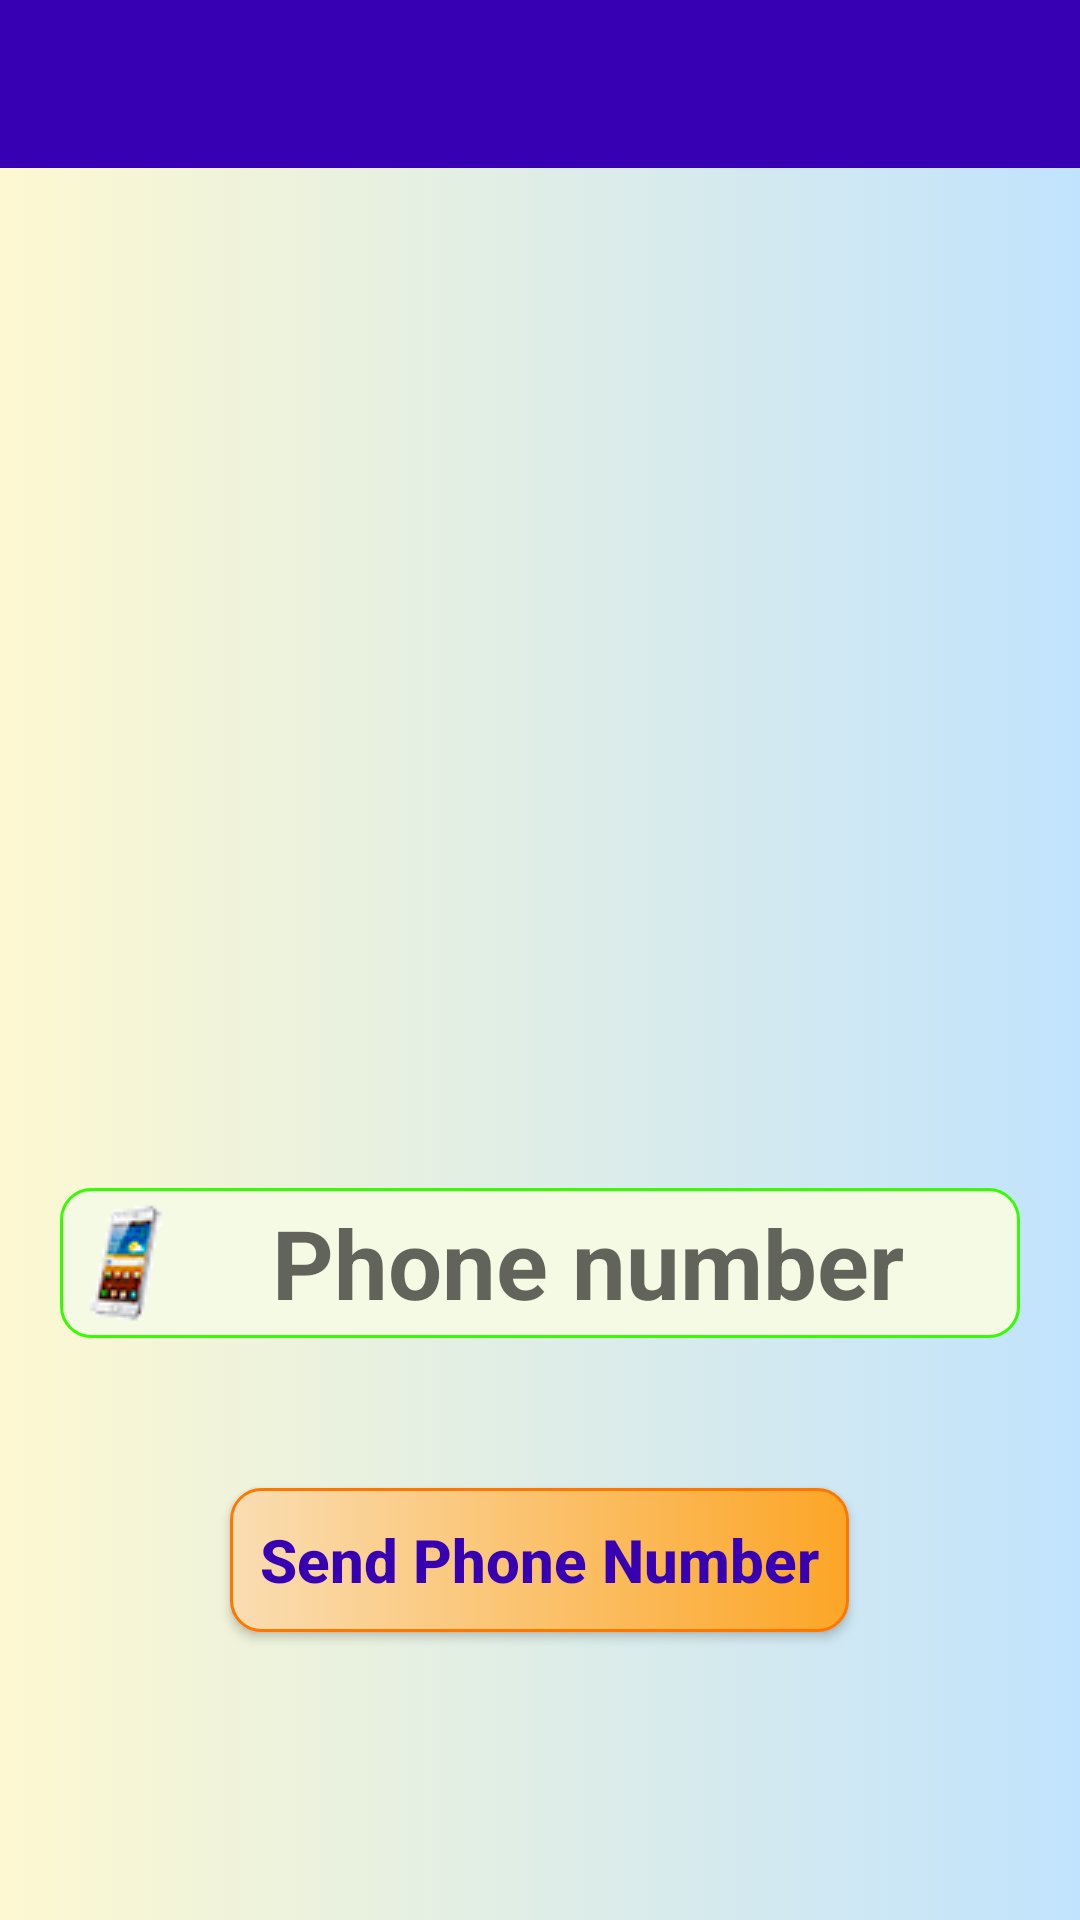

Android layout source for this screen:
<!-- AndroidManifest.xml: application theme AppTheme -->
<!-- res/layout/activity_login_phone.xml -->
<?xml version="1.0" encoding="utf-8"?>
<RelativeLayout xmlns:android="http://schemas.android.com/apk/res/android"
    xmlns:tools="http://schemas.android.com/tools"
    android:layout_width="match_parent"
    android:layout_height="match_parent"
    android:background="@drawable/background"
    tools:context=".LoginPhoneActivity">

    <include
        android:id="@+id/activity_login_phone_toolbar"
        layout="@layout/app_bar_layout" />

    <androidx.appcompat.widget.AppCompatImageView
        android:id="@+id/image_phone"
        android:layout_marginHorizontal="20dp"
        android:layout_marginTop="20dp"
        android:layout_width="match_parent"
        android:layout_height="320dp"
        android:layout_below="@+id/activity_login_phone_toolbar"
        android:background="@drawable/phone_set" />
    <EditText
        android:id="@+id/phone_nnumber_input"
        android:layout_width="match_parent"
        android:layout_height="50dp"
        android:layout_alignParentStart="true"
        android:layout_marginHorizontal="20dp"
        android:layout_below="@+id/image_phone"
        android:background="@drawable/inputs"
        android:padding="2dp"
        android:paddingEnd="10dp"
        android:hint="@string/phone_number"
        android:textAllCaps="false"
        android:textSize="32sp"
        android:drawableStart="@drawable/phone"
        android:textAlignment="center"
        android:textStyle="bold"
        tools:ignore="Autofill,RtlSymmetry,TextFields" />

    <EditText
        android:id="@+id/verification_code_input"
        android:layout_width="match_parent"
        android:layout_height="50dp"
        android:layout_alignParentStart="true"
        android:layout_marginHorizontal="20dp"
        android:paddingEnd="15dp"
        android:background="@drawable/inputs"
        android:layout_below="@+id/phone_nnumber_input"
        android:padding="2dp"
        android:hint="@string/verification_code_here"
        android:textAllCaps="false"
        android:textSize="32sp"
        android:drawableStart="@drawable/password"
        android:textAlignment="center"
        android:textStyle="bold"
        android:visibility="invisible"
        tools:ignore="Autofill,RtlSymmetry,TextFields" />

    <Button
        android:id="@+id/send_ver_code_button"
        android:layout_width="wrap_content"
        android:layout_height="wrap_content"
        android:text="@string/send_verification_code"
        android:layout_below="@+id/verification_code_input"
        android:textAllCaps="false"
        android:layout_centerHorizontal="true"
        android:paddingHorizontal="10dp"
        android:background="@drawable/buttons"
        android:textColor="@color/colorPrimaryDark"
        android:textSize="20sp"
        android:textAlignment="center"
        android:textStyle="bold" />

    <Button
        android:id="@+id/verify_button"
        android:layout_width="wrap_content"
        android:layout_height="wrap_content"
        android:text="@string/verify"
        android:layout_below="@+id/send_ver_code_button"
        android:textAllCaps="false"
        android:layout_centerHorizontal="true"
        android:paddingHorizontal="10dp"
        android:layout_marginHorizontal="20dp"
        android:background="@drawable/buttons"
        android:textColor="@color/colorPrimaryDark"
        android:textSize="20sp"
        android:textAlignment="center"
        android:textStyle="bold"
        android:visibility="invisible" />
</RelativeLayout>
<!-- res/layout/app_bar_layout.xml (included above) -->
<?xml version="1.0" encoding="utf-8"?>
<androidx.appcompat.widget.Toolbar

    xmlns:android="http://schemas.android.com/apk/res/android"
    android:layout_width="match_parent"
    android:layout_height="wrap_content"

    android:background="@color/colorPrimaryDark"
    android:id="@+id/main_app_bar"
    android:theme="@style/ThemeOverlay.AppCompat.Dark.ActionBar"
    >

</androidx.appcompat.widget.Toolbar>
<!-- resources referenced by this layout -->
<resources>
  <color name="colorPrimaryDark">#3700B3</color>
  <!-- drawable background (drawable) -->
  <?xml version="1.0" encoding="utf-8"?>
  <selector
      xmlns:android="http://schemas.android.com/apk/res/android">
      <item>
          <shape android:shape="rectangle">
              <gradient android:angle="180" android:startColor="#C1E3FD" android:endColor="#FDF8D1"/>
          </shape>
      </item>
  </selector>
  <!-- drawable buttons (drawable) -->
  <?xml version="1.0" encoding="utf-8"?>
  <selector xmlns:android="http://schemas.android.com/apk/res/android">
      <item android:state_pressed="true">
          <shape android:shape="rectangle">
              <corners android:radius="10dp"/>
              <stroke android:width="2dip" android:color="#FF7700"/>
              <gradient android:angle="180" android:startColor="#FFC671" android:endColor="#FFF3E0"/>
          </shape>
      </item>
      <item android:state_focused="true">
          <shape android:shape="rectangle">
              <corners android:radius="10dp"/>
              <stroke android:width="1dip" android:color="#FF7700"/>
              <gradient android:angle="180" android:startColor="#FCA627" android:endColor="#FADDB2"/>
          </shape>
      </item>
      <item>
          <shape android:shape="rectangle">
              <corners android:radius="10dp"/>
              <stroke android:width="1dip" android:color="#FF7700"/>
              <gradient android:angle="180" android:startColor="#FCA627" android:endColor="#FADDB2"/>
          </shape>
      </item>
  </selector>
  <!-- drawable inputs (drawable) -->
  <?xml version="1.0" encoding="utf-8"?>
  <selector
      xmlns:android="http://schemas.android.com/apk/res/android">
      <item>
          <shape android:shape="rectangle">
              <corners android:radius="10dp"/>
              <stroke android:width="1dip" android:color="#37FC01"/>
              <gradient android:angle="180" android:startColor="#F4FAE3" android:endColor="#F4FAE3"/>
          </shape>
      </item>
  </selector>
  <!-- drawable password: png bitmap (drawable, 3348 bytes) -->
  <!-- drawable phone: png bitmap (drawable, 2098 bytes) -->
  <string name="phone_number">Phone number</string>
  <string name="send_verification_code">Send Phone Number</string>
  <string name="verification_code_here">Verification code</string>
  <string name="verify">Verify Code</string>
  <style name="AppTheme" parent="Theme.AppCompat.Light.NoActionBar">
          
          <item name="colorPrimary">@color/design_default_color_primary_dark</item>
          <item name="colorPrimaryDark">@color/colorPrimaryDark</item>
          <item name="colorAccent">@color/colorAccent</item>
      </style>
  <color name="colorAccent">#03DAC5</color>
</resources>
